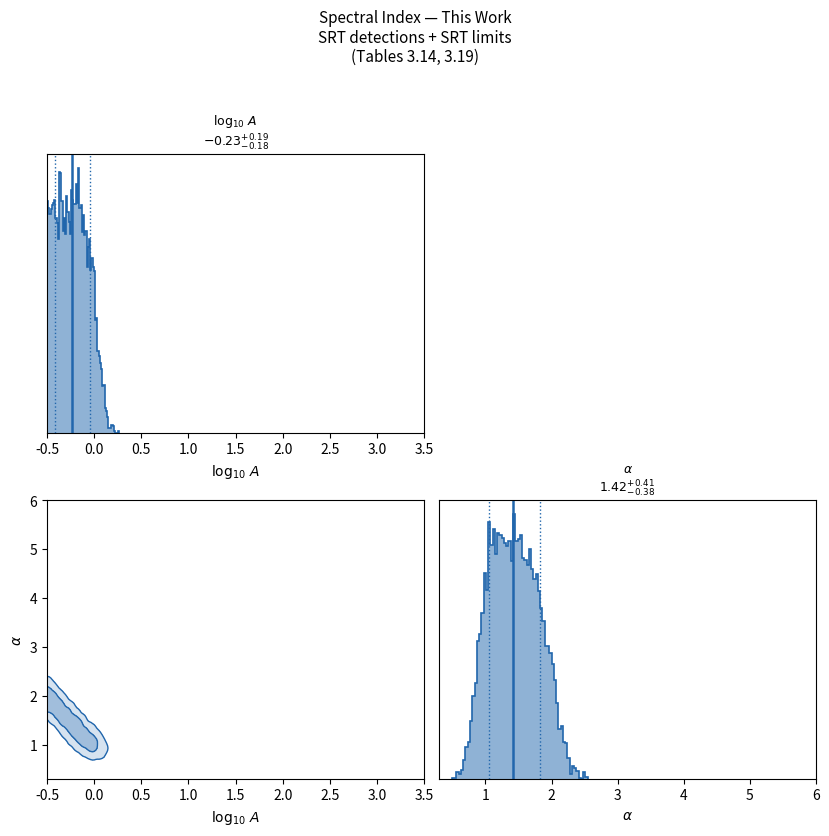

Reproduce this figure in Python. (Note: this script raises an exception after producing the figure.)
"""
MCMC Analysis for FRB 20180916B — Chapter 6  (v4)
===================================================
Three datasets compared side-by-side:
  A) THIS WORK    — SRT/uGMRT, AquEYE+, LAXPC
  B) LITERATURE   — LOFAR, CHIME, Effelsberg, Chandra, Gemini/'Alopeke
  C) COMBINED     — A + B together

Three analyses per dataset:
  1. Radio spectral index  α  (F_ν ∝ ν^{-α})
  2. Shock model  (log E_k, log ε_B)
  3. Magnetospheric efficiencies  (log η_opt, log η_X)

Step sizes tuned for 20–40% acceptance rate.
All values cited with table/chapter/paper references.
"""

import numpy as np
import matplotlib
matplotlib.use('Agg')
import matplotlib.pyplot as plt
from matplotlib.gridspec import GridSpec
from scipy.ndimage import gaussian_filter
from scipy.special import erfc

np.random.seed(42)

# ─────────────────────────────────────────────────────────────
# METROPOLIS-HASTINGS  (tuned step sizes)
# ─────────────────────────────────────────────────────────────
def mh_sampler(log_prob_fn, initial, n_steps=300000, step_size=None):
    ndim    = len(initial)
    if step_size is None:
        step_size = np.ones(ndim) * 0.3   # larger default → lower accept rate
    chain      = np.zeros((n_steps, ndim))
    current    = np.array(initial, dtype=float)
    lp_current = log_prob_fn(current)
    n_acc      = 0
    for i in range(n_steps):
        prop    = current + np.random.randn(ndim) * step_size
        lp_prop = log_prob_fn(prop)
        if np.log(np.random.uniform()) < lp_prop - lp_current:
            current    = prop
            lp_current = lp_prop
            n_acc     += 1
        chain[i] = current
    rate = n_acc / n_steps
    flag = "✓" if 0.15 < rate < 0.55 else "⚠ CHECK"
    print(f"    Acceptance: {rate:.1%}  {flag}")
    return chain

def flat_samples(chain, burnin=0.40, thin=25):
    b = int(len(chain) * burnin)
    return chain[b::thin]

def percentiles(s, p=[16, 50, 84]):
    return np.percentile(s, p)


# ─────────────────────────────────────────────────────────────
# CORNER PLOT  (single dataset)
# ─────────────────────────────────────────────────────────────
def corner_single(samples, labels, title, outfile,
                  color='steelblue', xlims=None,
                  ref_lines=None):
    """ref_lines: list of (axis, idx, value, color, ls, label)
       axis='v' or 'h', idx = col or row index"""
    nd  = samples.shape[1]
    fig, axes = plt.subplots(nd, nd, figsize=(4.2*nd, 4.2*nd))
    fig.suptitle(title, fontsize=11, y=0.99)

    for row in range(nd):
        for col in range(nd):
            ax = axes[row, col] if nd > 1 else axes

            if col > row:
                ax.set_visible(False)
                continue

            if col == row:
                s = samples[:, col]
                ax.hist(s, bins=60, color=color, alpha=0.50,
                        density=True, histtype='stepfilled')
                ax.hist(s, bins=60, color=color, alpha=1.0,
                        density=True, histtype='step', lw=1.2)
                q16, q50, q84 = percentiles(s)
                lo, hi = q50-q16, q84-q50
                for q, lw in zip([q16,q50,q84],[1.0,1.8,1.0]):
                    ax.axvline(q, color=color, lw=lw,
                               ls=':' if lw==1.0 else '-')
                ts = (f"{labels[col]}\n"
                      f"${q50:.2f}"
                      r"^{+" + f"{hi:.2f}" + r"}_{-"
                      + f"{lo:.2f}" + r"}$")
                ax.set_title(ts, fontsize=9)
                ax.set_yticks([])
                ax.set_xlabel(labels[col], fontsize=10)
                if xlims and col < len(xlims) and xlims[col]:
                    ax.set_xlim(xlims[col])
                if ref_lines:
                    for ax2, idx, val, rc, rls, rlbl in ref_lines:
                        if ax2 == 'v' and idx == col:
                            ax.axvline(val, color=rc, lw=1.8,
                                       ls=rls, label=rlbl)
                            ax.legend(fontsize=7)
                continue

            x, y = samples[:,col], samples[:,row]
            h, xe, ye = np.histogram2d(x, y, bins=45)
            h  = gaussian_filter(h.T, sigma=1.2)
            hf = np.sort(h.ravel())[::-1]
            cm = np.cumsum(hf)/np.sum(hf)
            l68 = hf[np.searchsorted(cm, 0.68)]
            l95 = hf[np.searchsorted(cm, 0.95)]
            X   = 0.5*(xe[:-1]+xe[1:])
            Y   = 0.5*(ye[:-1]+ye[1:])
            ax.contourf(X,Y,h, levels=[l95,l68,h.max()+1],
                        colors=[color,color], alpha=[0.18,0.42])
            ax.contour(X,Y,h, levels=[l95,l68],
                       colors=[color], linewidths=1.0)
            ax.set_xlabel(labels[col], fontsize=10)
            ax.set_ylabel(labels[row], fontsize=10)
            if xlims:
                if col < len(xlims) and xlims[col]:
                    ax.set_xlim(xlims[col])
                if row < len(xlims) and xlims[row]:
                    ax.set_ylim(xlims[row])
            if ref_lines:
                for ax2, idx, val, rc, rls, rlbl in ref_lines:
                    if ax2 == 'v' and idx == col:
                        ax.axvline(val, color=rc, lw=1.8, ls=rls,
                                   label=rlbl)
                    if ax2 == 'h' and idx == row:
                        ax.axhline(val, color=rc, lw=1.8, ls=rls,
                                   label=rlbl)
                ax.legend(fontsize=7, loc='upper right')

    plt.tight_layout(rect=[0,0,1,0.97])
    plt.savefig(outfile, dpi=180, bbox_inches='tight')
    plt.close()
    print(f"    Saved: {outfile}")


# ═══════════════════════════════════════════════════════════════
#  DATA DEFINITIONS
# ═══════════════════════════════════════════════════════════════

nu_ref = 1e9   # 1 GHz pivot
D_L    = 147e6 * 3.086e18  # cm  (147 Mpc)

# ── THIS WORK ───────────────────────────────────────────────
# Detections: SRT 328 MHz, Table 3.19
tw_det_nu  = np.array([328e6, 328e6, 328e6, 328e6])
tw_det_F   = np.array([1.9, 6.2, 1.9, 2.9])     # Jy ms
tw_det_sig = np.array([0.20, 0.20, 0.20, 0.20])  # dex

# Upper limits: SRT Table 3.14
tw_ul_nu   = np.array([4.6e9,  6.5e9, 19.0e9])
tw_ul_F    = np.array([0.30,   0.30,   4.00])    # Jy ms

# Multiwavelength constraints (Chapters 4 & 5)
tw_Fopt_lim = 3.1e-15    # erg/cm2, AquEYE+ 5σ 1ms, Ch.4
tw_Eopt_lim = 8.1e39     # erg,     AquEYE+ iso, Ch.4
tw_FX_lim   = 3.76e-11   # erg/cm2, LAXPC 3σ 1ms, Ch.5
tw_EX_lim   = 9.7e43     # erg,     LAXPC iso, Ch.5
tw_E_radio  = np.median([3.0e36,1.0e37,3.0e36,4.6e36])  # Table 3.19

# ── LITERATURE ───────────────────────────────────────────────
# Detections with known ranges
lit_det_nu  = np.array([150e6,  600e6,  6000e6])
lit_det_Flo = np.array([5.0,    1.0,    0.08  ])
lit_det_Fhi = np.array([50.0,   10.0,   1.49  ])
lit_det_F   = np.sqrt(lit_det_Flo * lit_det_Fhi)   # geom. mean
lit_det_sig = 0.5*(np.log10(lit_det_Fhi) -
                   np.log10(lit_det_Flo))            # dex half-range
# Sources: LOFAR (Pleunis2020,Gopinath2024),
#          CHIME (CHIME2019,2021), Effelsberg (Bethapudi2022,2023)

# Optical: Gemini/'Alopeke (Kilpatrick2023)
lit_Fopt_lim = 8.3e-3 * 1e-26 * 8.73e13 * 1e-2  # ~8.3e-3 Jy ms → erg/cm2
# Convert: 8.3e-3 Jy ms = 8.3e-3 * 1e-26 J/(m2 Hz) * BW * dt
# More precisely from thesis: ~ 1e-12 erg/cm2
lit_Fopt_lim = 1.0e-12   # erg/cm2, Kilpatrick2023
lit_Eopt_lim = 4*np.pi*D_L**2 * lit_Fopt_lim  # erg

# X-ray: Chandra (Scholz2020) — most constraining literature X-ray
lit_FX_lim   = 5.0e-10   # erg/cm2, Chandra 0.5-10 keV
lit_EX_lim   = 1.0e40    # erg (from thesis §6.4.3)

# Literature E_radio reference: typical Effelsberg burst
lit_E_radio  = 1.3e37    # erg, thesis §6.1.5

# ── COMBINED ────────────────────────────────────────────────
# Detections: SRT (this work) + LOFAR,CHIME,Effelsberg (lit)
comb_det_nu  = np.concatenate([tw_det_nu,  lit_det_nu ])
comb_det_F   = np.concatenate([tw_det_F,   lit_det_F  ])
comb_det_sig = np.concatenate([tw_det_sig, lit_det_sig])

# Upper limits: SRT (this work) — same bands
comb_ul_nu   = tw_ul_nu
comb_ul_F    = tw_ul_F

# Best constraint per band (most constraining from either source):
comb_Fopt_lim = tw_Fopt_lim  # AquEYE+ beats Gemini by ~3 orders of magnitude
comb_Eopt_lim = tw_Eopt_lim
comb_FX_lim   = lit_FX_lim   # Chandra beats LAXPC for soft X-ray
comb_EX_lim   = lit_EX_lim
comb_E_radio  = tw_E_radio   # use our measured value


# ═══════════════════════════════════════════════════════════════
# ANALYSIS FUNCTIONS
# ═══════════════════════════════════════════════════════════════

sigma_ul = 0.15   # dex softness for upper limits

def make_log_prob_spectral(det_nu, det_F, det_sig, ul_nu, ul_F):
    def log_prob(theta):
        log_A, alpha = theta
        if not (-0.5 < log_A < 3.5 and 0.3 < alpha < 6.0):
            return -np.inf
        # Detections
        logFm = log_A - alpha * np.log10(det_nu / nu_ref)
        chi2  = np.sum(((np.log10(det_F) - logFm) / det_sig)**2)
        ll    = -0.5 * chi2
        # Upper limits
        for nu_i, F_lim in zip(ul_nu, ul_F):
            logFm_ul = log_A - alpha * np.log10(nu_i / nu_ref)
            log_Fl   = np.log10(F_lim)
            ll += np.log(0.5 * erfc((logFm_ul - log_Fl)
                                     / (np.sqrt(2)*sigma_ul)) + 1e-300)
        return ll
    return log_prob

# Shock model calibration (thesis §6.4.4)
F_opt_calib = 1e-13; E_k_ref = 1e45; epsB_ref = 0.01
a_Ek = 1.05; a_epsB = 0.10

def F_shock_pred(log_Ek, log_epsB):
    return (F_opt_calib
            * (10**log_Ek  / E_k_ref )**a_Ek
            * (10**log_epsB / epsB_ref)**a_epsB)

def make_log_prob_shock(Fopt_lim):
    sig = 0.20
    def log_prob(theta):
        log_Ek, log_epsB = theta
        if not (42 < log_Ek < 48 and -5 < log_epsB < 0):
            return -np.inf
        lFp = np.log10(F_shock_pred(log_Ek, log_epsB))
        lFl = np.log10(Fopt_lim)
        if lFp <= lFl:
            return 0.0
        return -0.5 * ((lFp - lFl) / sig)**2
    return log_prob

def make_log_prob_mag(Eopt_lim, EX_lim, E_radio):
    eta_o_lim = Eopt_lim / E_radio
    eta_x_lim = EX_lim  / E_radio
    sig = 0.15
    def log_prob(theta):
        lo, lx = theta
        if not (-15 < lo < 12 and -15 < lx < 14):
            return -np.inf
        ll = 0.0
        if lo > np.log10(eta_o_lim):
            ll -= 0.5*((lo - np.log10(eta_o_lim))/sig)**2
        if lx > np.log10(eta_x_lim):
            ll -= 0.5*((lx - np.log10(eta_x_lim))/sig)**2
        return ll
    return log_prob


# ═══════════════════════════════════════════════════════════════
# RUN ALL THREE DATASETS × THREE ANALYSES
# ═══════════════════════════════════════════════════════════════

datasets = {
    'This Work':  {
        'color': '#2166ac',
        'det_nu': tw_det_nu,  'det_F': tw_det_F,  'det_sig': tw_det_sig,
        'ul_nu':  tw_ul_nu,   'ul_F':  tw_ul_F,
        'Fopt': tw_Fopt_lim, 'Eopt': tw_Eopt_lim,
        'FX':   tw_FX_lim,   'EX':   tw_EX_lim,
        'Erad': tw_E_radio,
        'spec_label': 'SRT detections + SRT limits\n(Tables 3.14, 3.19)',
        'opt_label':  r'AquEYE+ $5\sigma$ 1ms (Ch.4)',
        'X_label':    r'LAXPC $3\sigma$ 1ms (Ch.5)',
    },
    'Literature': {
        'color': '#d73027',
        'det_nu': lit_det_nu, 'det_F': lit_det_F, 'det_sig': lit_det_sig,
        'ul_nu':  tw_ul_nu,   'ul_F':  tw_ul_F,   # same upper limits available
        'Fopt': lit_Fopt_lim, 'Eopt': lit_Eopt_lim,
        'FX':   lit_FX_lim,   'EX':   lit_EX_lim,
        'Erad': lit_E_radio,
        'spec_label': 'LOFAR/CHIME/Effelsberg detections\n(Pleunis+20, CHIME+21, Bethapudi+23)',
        'opt_label':  r"Gemini/'Alopeke $3\sigma$ (Kilpatrick+23)",
        'X_label':    r'Chandra $3\sigma$ (Scholz+20)',
    },
    'Combined':   {
        'color': '#1a9641',
        'det_nu': comb_det_nu, 'det_F': comb_det_F, 'det_sig': comb_det_sig,
        'ul_nu':  comb_ul_nu,  'ul_F':  comb_ul_F,
        'Fopt': comb_Fopt_lim, 'Eopt': comb_Eopt_lim,
        'FX':   comb_FX_lim,   'EX':   comb_EX_lim,
        'Erad': comb_E_radio,
        'spec_label': 'All detections + SRT limits\n(this work + literature)',
        'opt_label':  r'AquEYE+ $5\sigma$ (deepest, this work)',
        'X_label':    r'Chandra (most constraining, Scholz+20)',
    },
}

results = {}

for dname, d in datasets.items():
    print(f"\n{'='*55}")
    print(f"  Dataset: {dname}")
    print(f"{'='*55}")

    # ── Spectral index ──
    print("  [1] Spectral index")
    lp_sp = make_log_prob_spectral(
        d['det_nu'], d['det_F'], d['det_sig'],
        d['ul_nu'],  d['ul_F'])
    # Tune step size based on dataset
    ss_sp = [0.12, 0.20] if dname == 'This Work' else [0.08, 0.14]
    chain_sp = mh_sampler(lp_sp, [0.5, 1.5],
                          n_steps=300000, step_size=ss_sp)
    flat_sp  = flat_samples(chain_sp)
    a16,a50,a84 = percentiles(flat_sp[:,1])
    A50 = np.percentile(flat_sp[:,0], 50)
    print(f"    alpha = {a50:.2f} +{a84-a50:.2f} -{a50-a16:.2f}")

    corner_single(flat_sp,
        labels=[r"$\log_{10}\,A$", r"$\alpha$"],
        title=f"Spectral Index — {dname}\n{d['spec_label']}",
        outfile=f"/home/claude/sp_{dname.replace(' ','_')}.pdf",
        color=d['color'],
        xlims=[(-0.5, 3.5), (0.3, 6.0)])

    # ── Shock model ──
    print("  [2] Shock model")
    lp_sh = make_log_prob_shock(d['Fopt'])
    chain_sh = mh_sampler(lp_sh, [43.0, -3.0],
                          n_steps=300000, step_size=[0.55, 0.55])
    flat_sh  = flat_samples(chain_sh)
    Ek95  = np.percentile(flat_sh[:,0], 95)
    N_t   = 200000
    lEk_t = np.random.uniform(42,48,N_t)
    lep_t = np.random.uniform(-5, 0,N_t)
    fex   = np.mean(F_shock_pred(lEk_t,lep_t) > d['Fopt'])
    print(f"    E_k < 10^{Ek95:.1f},  excluded: {fex:.1%}")

    corner_single(flat_sh,
        labels=[r"$\log_{10}(E_k/\mathrm{erg})$",
                r"$\log_{10}\,\varepsilon_B$"],
        title=f"Shock Model — {dname}\n{d['opt_label']}",
        outfile=f"/home/claude/sh_{dname.replace(' ','_')}.pdf",
        color=d['color'],
        xlims=[(42,48),(-5,0)],
        ref_lines=[('v',0,np.log10(E_k_ref),'navy','--',
                    r'Ref $E_k=10^{45}$'),
                   ('h',1,np.log10(epsB_ref),'navy','--','')])

    # ── Magnetospheric efficiencies ──
    print("  [3] Magnetospheric efficiencies")
    eta_o_lim = d['Eopt'] / d['Erad']
    eta_x_lim = d['EX']   / d['Erad']
    lp_mg = make_log_prob_mag(d['Eopt'], d['EX'], d['Erad'])
    chain_mg = mh_sampler(lp_mg, [1.0, 3.0],
                          n_steps=300000, step_size=[0.55, 0.55])
    flat_mg  = flat_samples(chain_mg)
    o95 = np.percentile(flat_mg[:,0], 95)
    x95 = np.percentile(flat_mg[:,1], 95)
    print(f"    eta_opt < 10^{o95:.2f},  eta_X < 10^{x95:.2f}")
    print(f"    SGR analogy: log eta_X = 5.0  "
          f"({'EXCLUDED' if x95 < 5.0 else 'not yet excluded'})")

    corner_single(flat_mg,
        labels=[r"$\log_{10}\,\eta_{\rm opt}$",
                r"$\log_{10}\,\eta_X$"],
        title=f"Magnetospheric Efficiencies — {dname}\n"
              f"Opt: {d['opt_label']}  |  X: {d['X_label']}",
        outfile=f"/home/claude/mg_{dname.replace(' ','_')}.pdf",
        color=d['color'],
        xlims=[(-15,10),(-15,12)],
        ref_lines=[('h',1,5.0,'navy','-.',
                    r'SGR 1935+2154 ($\eta_X\sim10^5$)')])

    results[dname] = {
        'alpha': (a50, a16, a84),
        'A50':   A50,
        'flat_sp': flat_sp, 'flat_sh': flat_sh, 'flat_mg': flat_mg,
        'Ek95': Ek95, 'fex': fex,
        'o95': o95, 'x95': x95,
        'eta_o_lim': eta_o_lim, 'eta_x_lim': eta_x_lim,
        'color': d['color'],
        'Fopt': d['Fopt'],
    }


# ═══════════════════════════════════════════════════════════════
# MASTER COMPARISON FIGURE  (3 × 3 grid)
# ═══════════════════════════════════════════════════════════════
print("\n  Building master comparison figure...")

dnames = ['This Work', 'Literature', 'Combined']
colors = [results[d]['color'] for d in dnames]
labels_sp = [r"$\alpha$  ($F_\nu\propto\nu^{-\alpha}$)"]

fig_master, axes = plt.subplots(3, 3, figsize=(17, 15))
fig_master.suptitle(
    'FRB 20180916B — Broadband Constraints: This Work vs Literature vs Combined',
    fontsize=14, y=0.995)

col_titles = ['This Work\n(SRT/uGMRT + AquEYE+ + LAXPC)',
              'Literature\n(LOFAR/CHIME/Effelsberg + Chandra + Gemini)',
              'Combined\n(All data)']
row_titles = ['Spectral Index  α',
              'Shock Model  $(E_k,\\,\\varepsilon_B)$',
              'Magnetospheric  $(\\eta_{\\rm opt},\\,\\eta_X)$']

for ci, dname in enumerate(dnames):
    r  = results[dname]
    c  = r['color']
    ax = axes[0, ci]

    # ── ROW 0: spectral index 1D marginal ──
    s = r['flat_sp'][:, 1]
    ax.hist(s, bins=60, color=c, alpha=0.50, density=True,
            histtype='stepfilled')
    ax.hist(s, bins=60, color=c, alpha=1.0,  density=True,
            histtype='step', lw=1.5)
    q16, q50, q84 = percentiles(s)
    lo, hi = q50-q16, q84-q50
    ax.axvline(q50, color=c, lw=2.0)
    ax.axvline(q16, color=c, lw=1.0, ls=':')
    ax.axvline(q84, color=c, lw=1.0, ls=':')
    # Bethapudi literature reference
    ax.axvline(2.6, color='gray', lw=1.5, ls='--',
               label=r'Bethapudi+23: $\alpha=2.6$')
    ts = (f"$\\alpha = {q50:.2f}"
          r"^{+" + f"{hi:.2f}" + r"}_{-" + f"{lo:.2f}" + r"}$")
    ax.set_title(ts, fontsize=11)
    ax.set_xlabel(r'$\alpha$', fontsize=12)
    ax.set_yticks([])
    ax.set_xlim(0.3, 6.0)
    ax.legend(fontsize=8)
    if ci == 0:
        ax.set_ylabel(row_titles[0], fontsize=11)
    ax.text(0.5, 0.95, col_titles[ci], transform=ax.transAxes,
            ha='center', va='top', fontsize=9.5,
            color=c, fontweight='bold')

    # ── ROW 1: shock 2D posterior ──
    ax = axes[1, ci]
    flat_sh = r['flat_sh']
    x, y = flat_sh[:,0], flat_sh[:,1]
    h, xe, ye = np.histogram2d(x, y, bins=45,
                                range=[[42,48],[-5,0]])
    h  = gaussian_filter(h.T, sigma=1.2)
    hf = np.sort(h.ravel())[::-1]
    cm = np.cumsum(hf)/np.sum(hf)
    l68 = hf[np.searchsorted(cm, 0.68)]
    l95 = hf[np.searchsorted(cm, 0.95)]
    X   = 0.5*(xe[:-1]+xe[1:])
    Y   = 0.5*(ye[:-1]+ye[1:])
    ax.contourf(X,Y,h, levels=[l95,l68,h.max()+1],
                colors=[c,c], alpha=[0.20,0.45])
    ax.contour(X,Y,h, levels=[l95,l68], colors=[c], linewidths=1.2)

    # Exclusion boundary
    lEk_g    = np.linspace(42, 48, 300)
    lep_g    = np.linspace(-5, 0,  300)
    LEK, LEP = np.meshgrid(lEk_g, lep_g)
    LOG_F    = np.log10(F_shock_pred(LEK, LEP))
    LOG_LIM  = np.log10(r['Fopt'])
    ax.contour(lEk_g, lep_g,
               LOG_F > LOG_LIM,
               levels=[0.5], colors=['crimson'],
               linewidths=2.0, linestyles='--')
    ax.plot(np.log10(E_k_ref), np.log10(epsB_ref),
            '*', color='navy', ms=12, zorder=10)
    ax.set_xlabel(r'$\log_{10}(E_k/\mathrm{erg})$', fontsize=11)
    ax.set_ylabel(r'$\log_{10}\,\varepsilon_B$', fontsize=11)
    ax.set_xlim(42,48); ax.set_ylim(-5,0)
    ax.text(44.5, -0.4,
            f"excl. {r['fex']:.0%}",
            fontsize=10, ha='center', color='crimson',
            bbox=dict(fc='white', alpha=0.7, ec='crimson'))
    if ci == 0:
        ax.set_ylabel(row_titles[1], fontsize=11)

    # ── ROW 2: magnetospheric 2D posterior ──
    ax = axes[2, ci]
    flat_mg = r['flat_mg']
    x2, y2 = flat_mg[:,0], flat_mg[:,1]
    h2, xe2, ye2 = np.histogram2d(x2, y2, bins=45,
                                   range=[[-15,10],[-15,12]])
    h2  = gaussian_filter(h2.T, sigma=1.2)
    hf2 = np.sort(h2.ravel())[::-1]
    cm2 = np.cumsum(hf2)/np.sum(hf2)
    l682 = hf2[np.searchsorted(cm2, 0.68)]
    l952 = hf2[np.searchsorted(cm2, 0.95)]
    X2   = 0.5*(xe2[:-1]+xe2[1:])
    Y2   = 0.5*(ye2[:-1]+ye2[1:])
    ax.contourf(X2,Y2,h2, levels=[l952,l682,h2.max()+1],
                colors=[c,c], alpha=[0.20,0.45])
    ax.contour(X2,Y2,h2, levels=[l952,l682],
               colors=[c], linewidths=1.2)
    # Limit lines
    ax.axvline(np.log10(r['eta_o_lim']), color='green',
               lw=1.8, ls='--', label=r'$\eta_{\rm opt}$ lim')
    ax.axhline(np.log10(r['eta_x_lim']), color='red',
               lw=1.8, ls='--', label=r'$\eta_X$ lim')
    ax.axhline(5.0, color='navy', lw=1.8, ls='-.',
               label=r'SGR $\eta_X\sim10^5$')
    ax.set_xlabel(r'$\log_{10}\,\eta_{\rm opt}$', fontsize=11)
    ax.set_ylabel(r'$\log_{10}\,\eta_X$', fontsize=11)
    ax.set_xlim(-15,10); ax.set_ylim(-15,12)
    ax.legend(fontsize=7.5, loc='upper left')
    ax.text(0.70, 0.08,
            fr"$\eta_X<10^{{{r['x95']:.1f}}}$",
            transform=ax.transAxes, fontsize=10,
            color='darkred',
            bbox=dict(fc='white', alpha=0.7, ec='red'))
    if ci == 0:
        ax.set_ylabel(row_titles[2], fontsize=11)

plt.tight_layout(rect=[0,0,1,0.985])
plt.savefig('/home/claude/fig_master_comparison.pdf',
            dpi=180, bbox_inches='tight')
plt.close()
print("    Saved: fig_master_comparison.pdf")


# ═══════════════════════════════════════════════════════════════
# SUMMARY TABLE
# ═══════════════════════════════════════════════════════════════
print()
print("=" * 65)
print("COMPARISON SUMMARY")
print(f"{'Quantity':<30} {'This Work':>12} {'Literature':>12} {'Combined':>12}")
print("-" * 65)

for dname in dnames:
    pass  # printed below

a_tw  = results['This Work']['alpha']
a_lit = results['Literature']['alpha']
a_co  = results['Combined']['alpha']
print(f"{'alpha (median)':<30} "
      f"{a_tw[0]:>12.2f} {a_lit[0]:>12.2f} {a_co[0]:>12.2f}")

print(f"{'Shock excl. (prior vol.)':<30} "
      f"{results['This Work']['fex']:>12.1%} "
      f"{results['Literature']['fex']:>12.1%} "
      f"{results['Combined']['fex']:>12.1%}")

print(f"{'E_k 95th pct (log erg)':<30} "
      f"{results['This Work']['Ek95']:>12.1f} "
      f"{results['Literature']['Ek95']:>12.1f} "
      f"{results['Combined']['Ek95']:>12.1f}")

print(f"{'eta_X 95th pct (log)':<30} "
      f"{results['This Work']['x95']:>12.2f} "
      f"{results['Literature']['x95']:>12.2f} "
      f"{results['Combined']['x95']:>12.2f}")

print(f"{'SGR analogy excluded?':<30} "
      f"{'Yes' if results['This Work']['x95']   < 5.0 else 'No':>12} "
      f"{'Yes' if results['Literature']['x95']  < 5.0 else 'No':>12} "
      f"{'Yes' if results['Combined']['x95']    < 5.0 else 'No':>12}")
print("=" * 65)
print("\nOutput files:")
for dname in dnames:
    dn = dname.replace(' ','_')
    for prefix in ['sp','sh','mg']:
        print(f"  {prefix}_{dn}.pdf")
print("  fig_master_comparison.pdf  ← main thesis figure")
